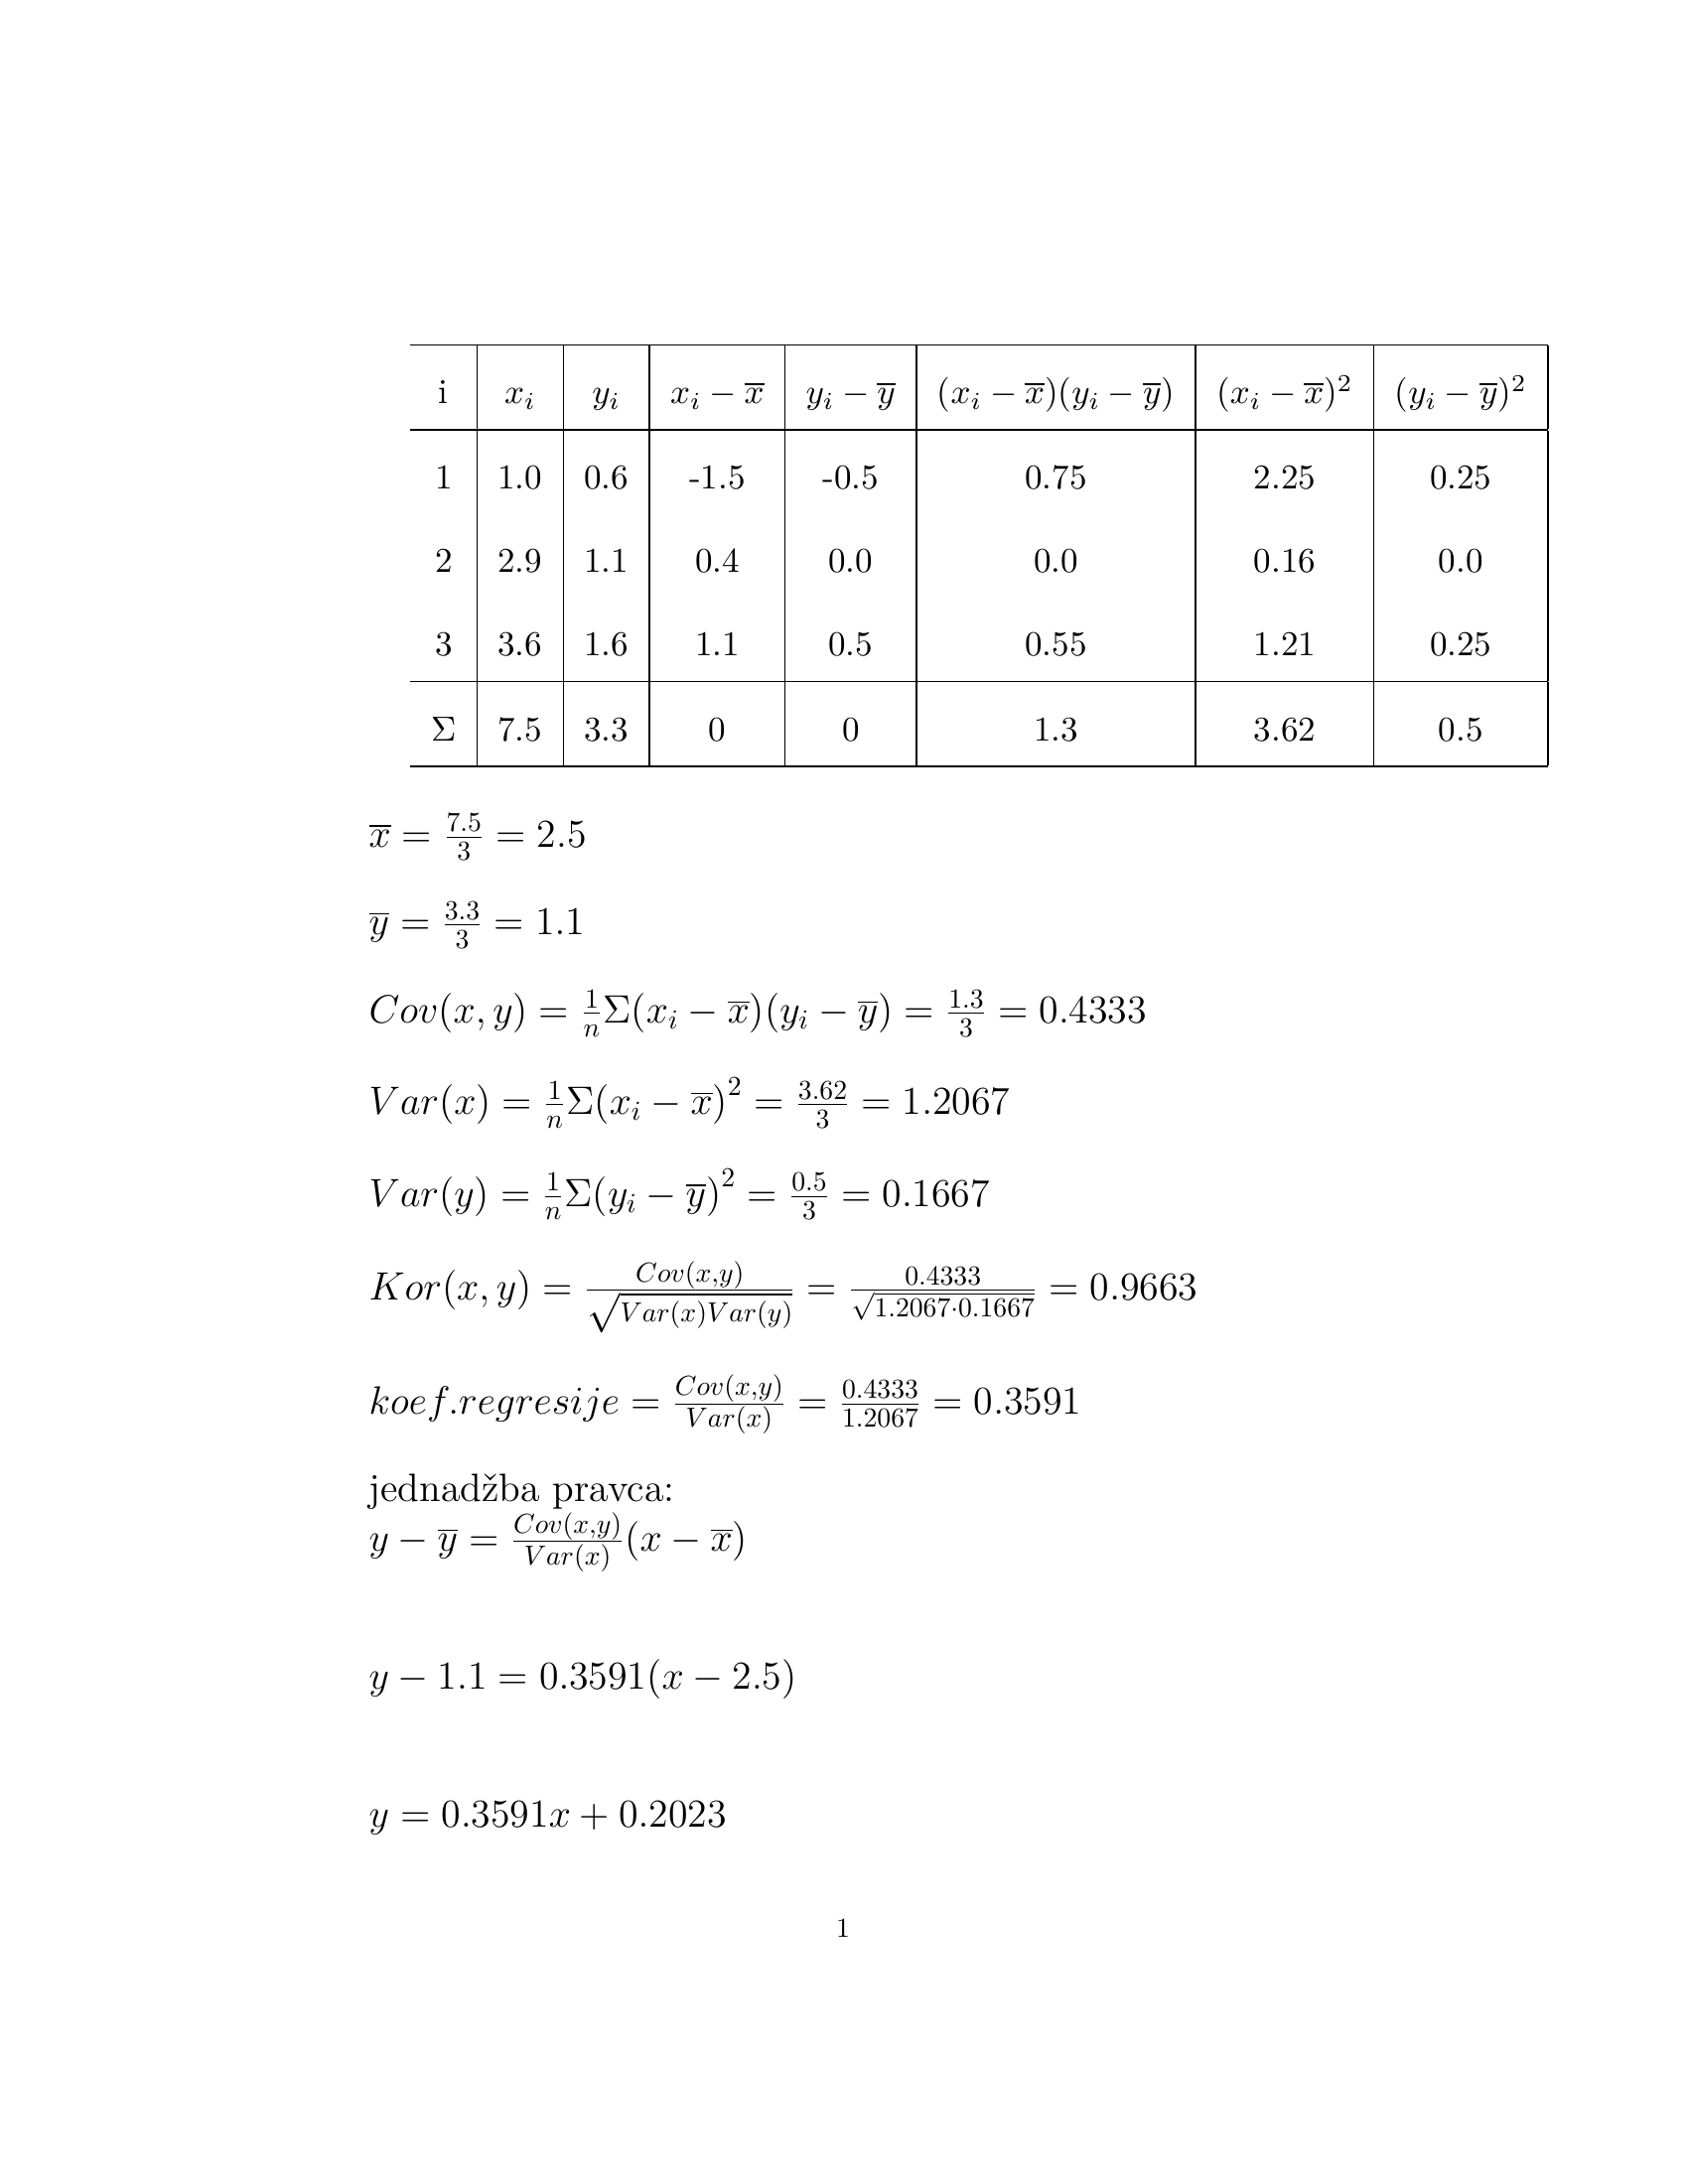

Generate this figure with Python:
import numpy as np
from scipy.stats import linregress
from pylatex import Document, Tabular, NoEscape
from pdf2image import convert_from_path

def correct(x):
    if x.is_integer():
        return int(x)
    return x
def generate_latex_document(x_values, y_values):
    doc = Document()
    
    doc.packages.append(NoEscape(r'\usepackage{graphicx}'))  # Required for resizebox
    doc.packages.append(NoEscape(r'\usepackage{amsmath}'))
    
    doc.append(NoEscape(r'\renewcommand{\arraystretch}{2}'))
    
    x_mean = round(np.mean(x_values),4)
    y_mean = round(np.mean(y_values),4)
    x_var = round(np.var(x_values),4)
    y_var = round(np.var(y_values),4)
    corr_coef = round(np.corrcoef(x_values, y_values)[0, 1],4)
    reg_coef = round(round((np.sum((x_values-x_mean)*(y_values-y_mean)))/len(y_values),4)/x_var,4)
    doc.append(NoEscape(r'\resizebox{1.2\textwidth}{!}{%'))  # Resize to 75% of text width
    with doc.create(Tabular('c|' + 'c|' * 7 )) as table:
        # Column labels
        table.add_hline()
        table.add_row([NoEscape(r'i'),NoEscape(r'$x_i$'),NoEscape(r'$y_i$'),
                       NoEscape(r'$x_i-\overline{x}$'),NoEscape(r'$y_i-\overline{y}$'),
                       NoEscape(r'$(x_i-\overline{x})(y_i-\overline{y})$'),
                       NoEscape(r'$(x_i-\overline{x})^2$'),NoEscape(r'$(y_i-\overline{y})^2$')])
        table.add_hline()

        # Table data with row sums
        for idx, (x, y) in enumerate(zip(x_values,y_values)):
            table.add_row([idx+1,x,y,round(x-x_mean,4),round(y-y_mean,4),round((x-x_mean)*(y-y_mean),4),round((x-x_mean)**2,4),round((y-y_mean)**2,4)])
        table.add_hline()

        # Column sums and Sigma symbol
        table.add_row([NoEscape(r'$\Sigma$')] + [round(np.sum(x_values),4),round(np.sum(y_values),4),
                                                 round(np.sum(x_values-x_mean),4),
                                                 round(np.sum(y_values-y_mean),4),
                                                 round(np.sum((x_values-x_mean)*(y_values-y_mean)),4),
                                                 round(np.sum((x_values-x_mean)**2),4),
                                                 round(np.sum((y_values-y_mean)**2),4)])
        table.add_hline()
    doc.append(NoEscape(r'}\\'))  # Close resizebox
    doc.append(NoEscape(r'\\[1em]'))
    doc.append(NoEscape(r'\Large $\overline{x}=\frac{%s}{%s}=%s$' % (round(np.sum(x_values),4),len(x_values),x_mean)))
    doc.append(NoEscape(r'\\[1em]'))
    doc.append(NoEscape(r'\Large $\overline{y}=\frac{%s}{%s}=%s$' % (round(np.sum(y_values),4),len(y_values),y_mean)))
    doc.append(NoEscape(r'\\[1em]'))
    doc.append(NoEscape(r'\Large $Cov(x,y)=\frac{1}{n}\Sigma(x_i-\overline{x})(y_i-\overline{y})=\frac{%s}{%s}=%s$' % (round(np.sum((x_values-x_mean)*(y_values-y_mean)),4),len(y_values),round((np.sum((x_values-x_mean)*(y_values-y_mean)))/len(y_values),4))))
    doc.append(NoEscape(r'\\[1em]'))
    doc.append(NoEscape(r'\Large $Var(x)=\frac{1}{n}\Sigma{(x_i-\overline{x})}^2=\frac{%s}{%s}=%s$' % (round(np.sum((x_values-x_mean)**2),4),len(y_values),x_var)))
    doc.append(NoEscape(r'\\[1em]'))
    doc.append(NoEscape(r'\Large $Var(y)=\frac{1}{n}\Sigma{(y_i-\overline{y})}^2=\frac{%s}{%s}=%s$' % (round(np.sum((y_values-y_mean)**2),4),len(y_values),y_var)))
    doc.append(NoEscape(r'\\[1em]'))
    doc.append(NoEscape(r'\Large $Kor(x,y)=\frac{Cov(x,y)}{\sqrt{Var(x)Var(y)}}=\frac{%s}{\sqrt{%s \cdot %s}}=%s$' % (round((np.sum((x_values-x_mean)*(y_values-y_mean)))/len(y_values),4),x_var,y_var,corr_coef)))
    doc.append(NoEscape(r'\\[1em]'))
    doc.append(NoEscape(r'\Large $koef. regresije=\frac{Cov(x,y)}{Var(x)}=\frac{%s}{%s}=%s$' % (round((np.sum((x_values-x_mean)*(y_values-y_mean)))/len(y_values),4),x_var,reg_coef)))
    doc.append(NoEscape(r'\\[1em]'))
    doc.append(NoEscape(r'\Large \text{jednadžba pravca:}\\'))
    doc.append(NoEscape(r'$y-\overline{y}=\frac{Cov(x,y)}{Var(x)}(x-\overline{x})$\\'))
    doc.append(NoEscape(r'\\[1em]'))
    doc.append(NoEscape(r'$y-%s=%s(x-%s)$\\' % (y_mean,reg_coef,x_mean)))
    doc.append(NoEscape(r'\\[1em]'))
    if (y_mean-reg_coef*x_mean) > 0:
        doc.append(NoEscape(r'$y=%sx+%s$' %(reg_coef,round(y_mean-reg_coef*x_mean,4))))
    else:
        doc.append(NoEscape(r'$y=%sx%s$' %(reg_coef,round(y_mean-reg_coef*x_mean,4))))
    doc.generate_pdf('linear_regression', clean_tex=False)
    image = convert_from_path('linear_regression.pdf')
    image[0].save('linear_regression.png','PNG')

# Example usage
if __name__ == "__main__":
    x_values = []
    y_values = []

    print("Enter the x values (space-separated numbers):")
    row = input().strip()
    x_values.append([float(x.strip()) for x in row.split()])
    x_values = np.round(np.array(x_values).flatten(),2)
    print("Enter the y values (space-separated numbers):")
    row = input().strip()
    y_values.append([float(x.strip()) for x in row.split()])
    y_values = np.round(np.array(y_values).flatten(),2)

    generate_latex_document(x_values,y_values)



